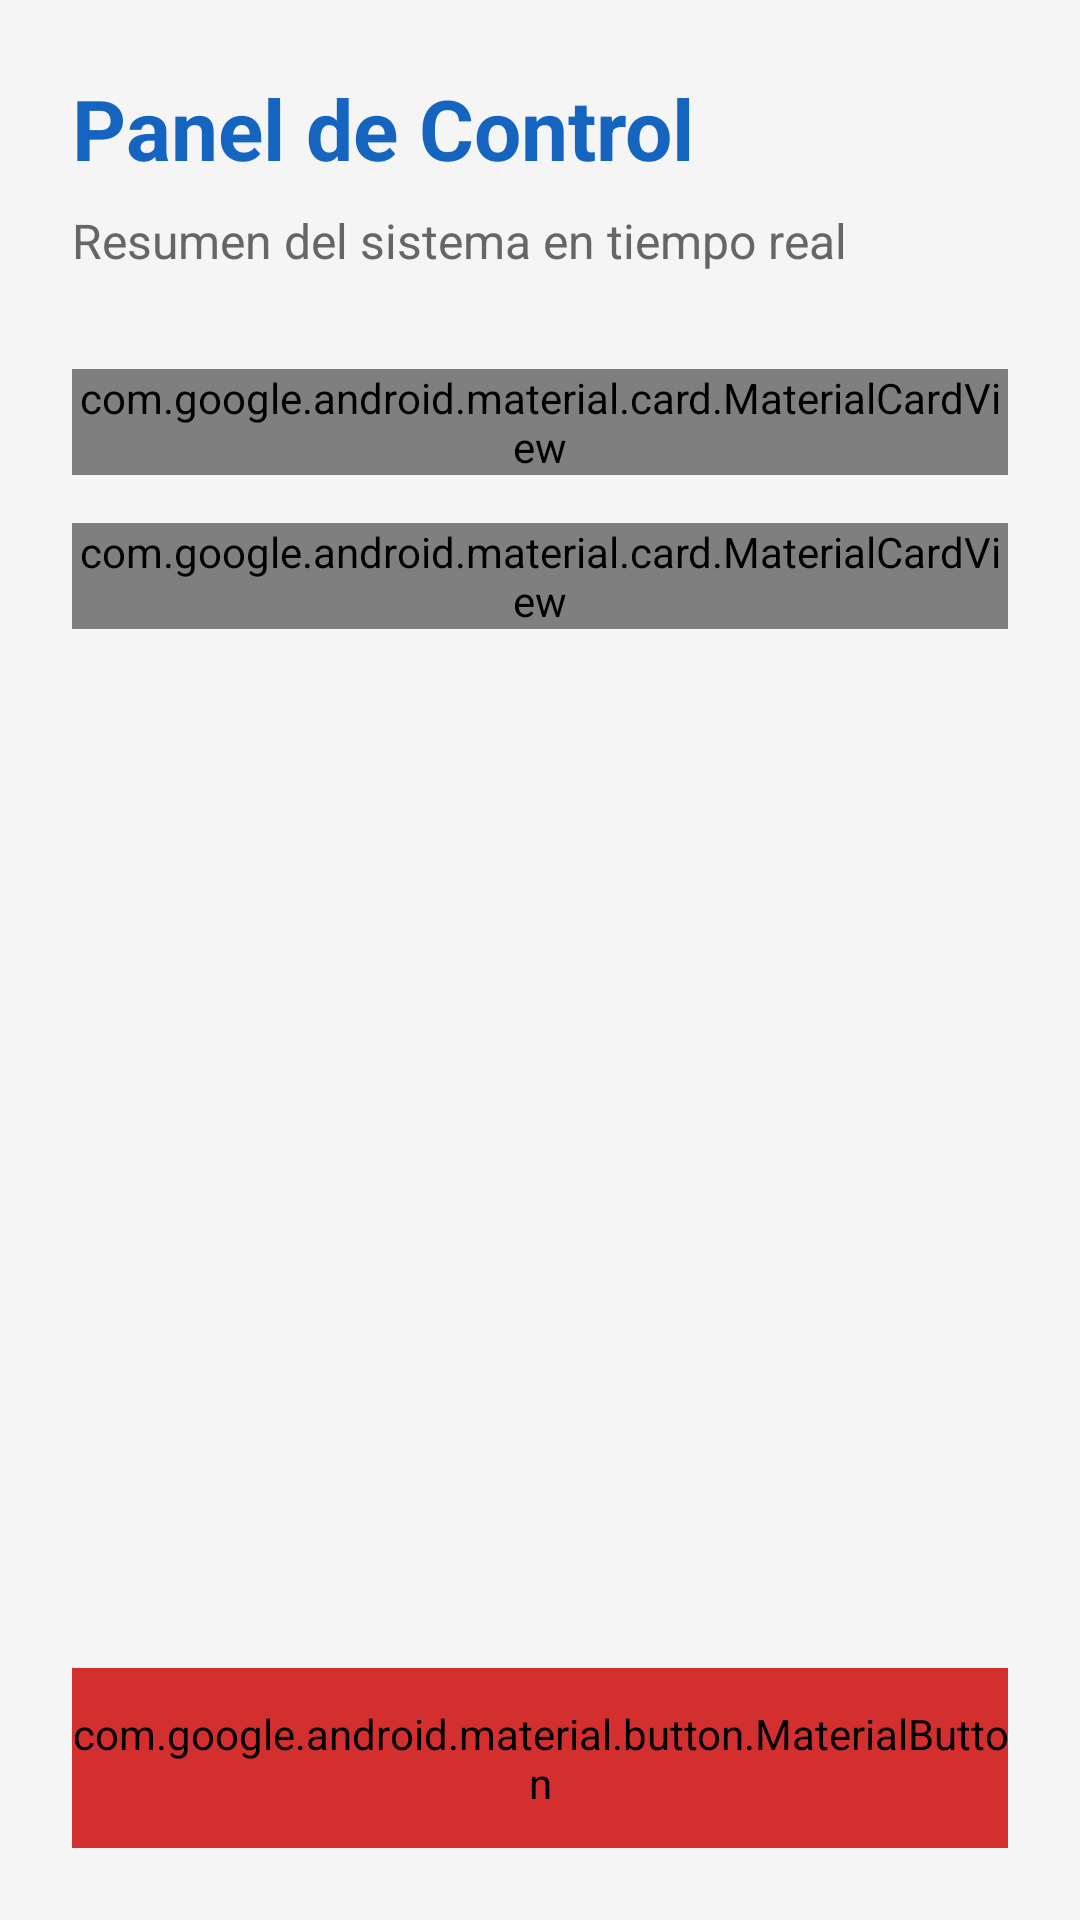

This screen was rendered from an Android layout file. Write that file and the resources it references.
<!-- AndroidManifest.xml: application theme Theme.AppCompat.Light.NoActionBar -->
<!-- res/layout/fragment_inicio_admin.xml -->
<?xml version="1.0" encoding="utf-8"?>
<ScrollView xmlns:android="http://schemas.android.com/apk/res/android"
    xmlns:app="http://schemas.android.com/apk/res-auto"
    android:layout_width="match_parent"
    android:layout_height="match_parent"
    android:background="#F5F5F5"
    android:fillViewport="true">

    <LinearLayout
        android:layout_width="match_parent"
        android:layout_height="wrap_content"
        android:orientation="vertical"
        android:padding="24dp">

        <TextView
            android:id="@+id/tvBienvenidaInicio"
            android:layout_width="match_parent"
            android:layout_height="wrap_content"
            android:text="Panel de Control"
            android:textSize="28sp"
            android:textStyle="bold"
            android:textColor="@color/azul_principal"
            android:layout_marginBottom="8dp"/>

        <TextView
            android:layout_width="match_parent"
            android:layout_height="wrap_content"
            android:text="Resumen del sistema en tiempo real"
            android:textColor="#666666"
            android:textSize="16sp"
            android:layout_marginBottom="32dp"/>

        <com.google.android.material.card.MaterialCardView
            android:layout_width="match_parent"
            android:layout_height="wrap_content"
            app:cardCornerRadius="16dp"
            app:cardElevation="4dp"
            android:layout_marginBottom="16dp"
            app:strokeWidth="1dp"
            app:strokeColor="#E0E0E0">

            <LinearLayout
                android:layout_width="match_parent"
                android:layout_height="wrap_content"
                android:orientation="vertical"
                android:padding="20dp"
                android:background="#FFFFFF">

                <TextView
                    android:layout_width="wrap_content"
                    android:layout_height="wrap_content"
                    android:text="Citas Activas Hoy"
                    android:textColor="#666666"
                    android:textStyle="bold"/>

                <TextView
                    android:id="@+id/tvCitasHoy"
                    android:layout_width="wrap_content"
                    android:layout_height="wrap_content"
                    android:text="0"
                    android:textSize="36sp"
                    android:textStyle="bold"
                    android:textColor="@color/azul_principal"/>
            </LinearLayout>
        </com.google.android.material.card.MaterialCardView>

        <com.google.android.material.card.MaterialCardView
            android:layout_width="match_parent"
            android:layout_height="wrap_content"
            app:cardCornerRadius="16dp"
            app:cardElevation="4dp"
            android:layout_marginBottom="32dp"
            app:strokeWidth="1dp"
            app:strokeColor="#E0E0E0">

            <LinearLayout
                android:layout_width="match_parent"
                android:layout_height="wrap_content"
                android:orientation="vertical"
                android:padding="20dp"
                android:background="#FFFFFF">

                <TextView
                    android:layout_width="wrap_content"
                    android:layout_height="wrap_content"
                    android:text="Solicitudes de Apoyo Pendientes"
                    android:textColor="#666666"
                    android:textStyle="bold"/>

                <TextView
                    android:id="@+id/tvSolicitudesPendientes"
                    android:layout_width="wrap_content"
                    android:layout_height="wrap_content"
                    android:text="0"
                    android:textSize="36sp"
                    android:textStyle="bold"
                    android:textColor="#F57C00"/>
            </LinearLayout>
        </com.google.android.material.card.MaterialCardView>

        <Space
            android:layout_width="match_parent"
            android:layout_height="0dp"
            android:layout_weight="1" />

        <com.google.android.material.button.MaterialButton
            android:id="@+id/btnCerrarSesion"
            android:layout_width="match_parent"
            android:layout_height="60dp"
            android:text="Cerrar Sesión"
            android:backgroundTint="#D32F2F"
            app:cornerRadius="8dp" />

    </LinearLayout>
</ScrollView>
<!-- resources referenced by this layout -->
<resources>
  <color name="azul_principal">#1565C0</color>
</resources>
